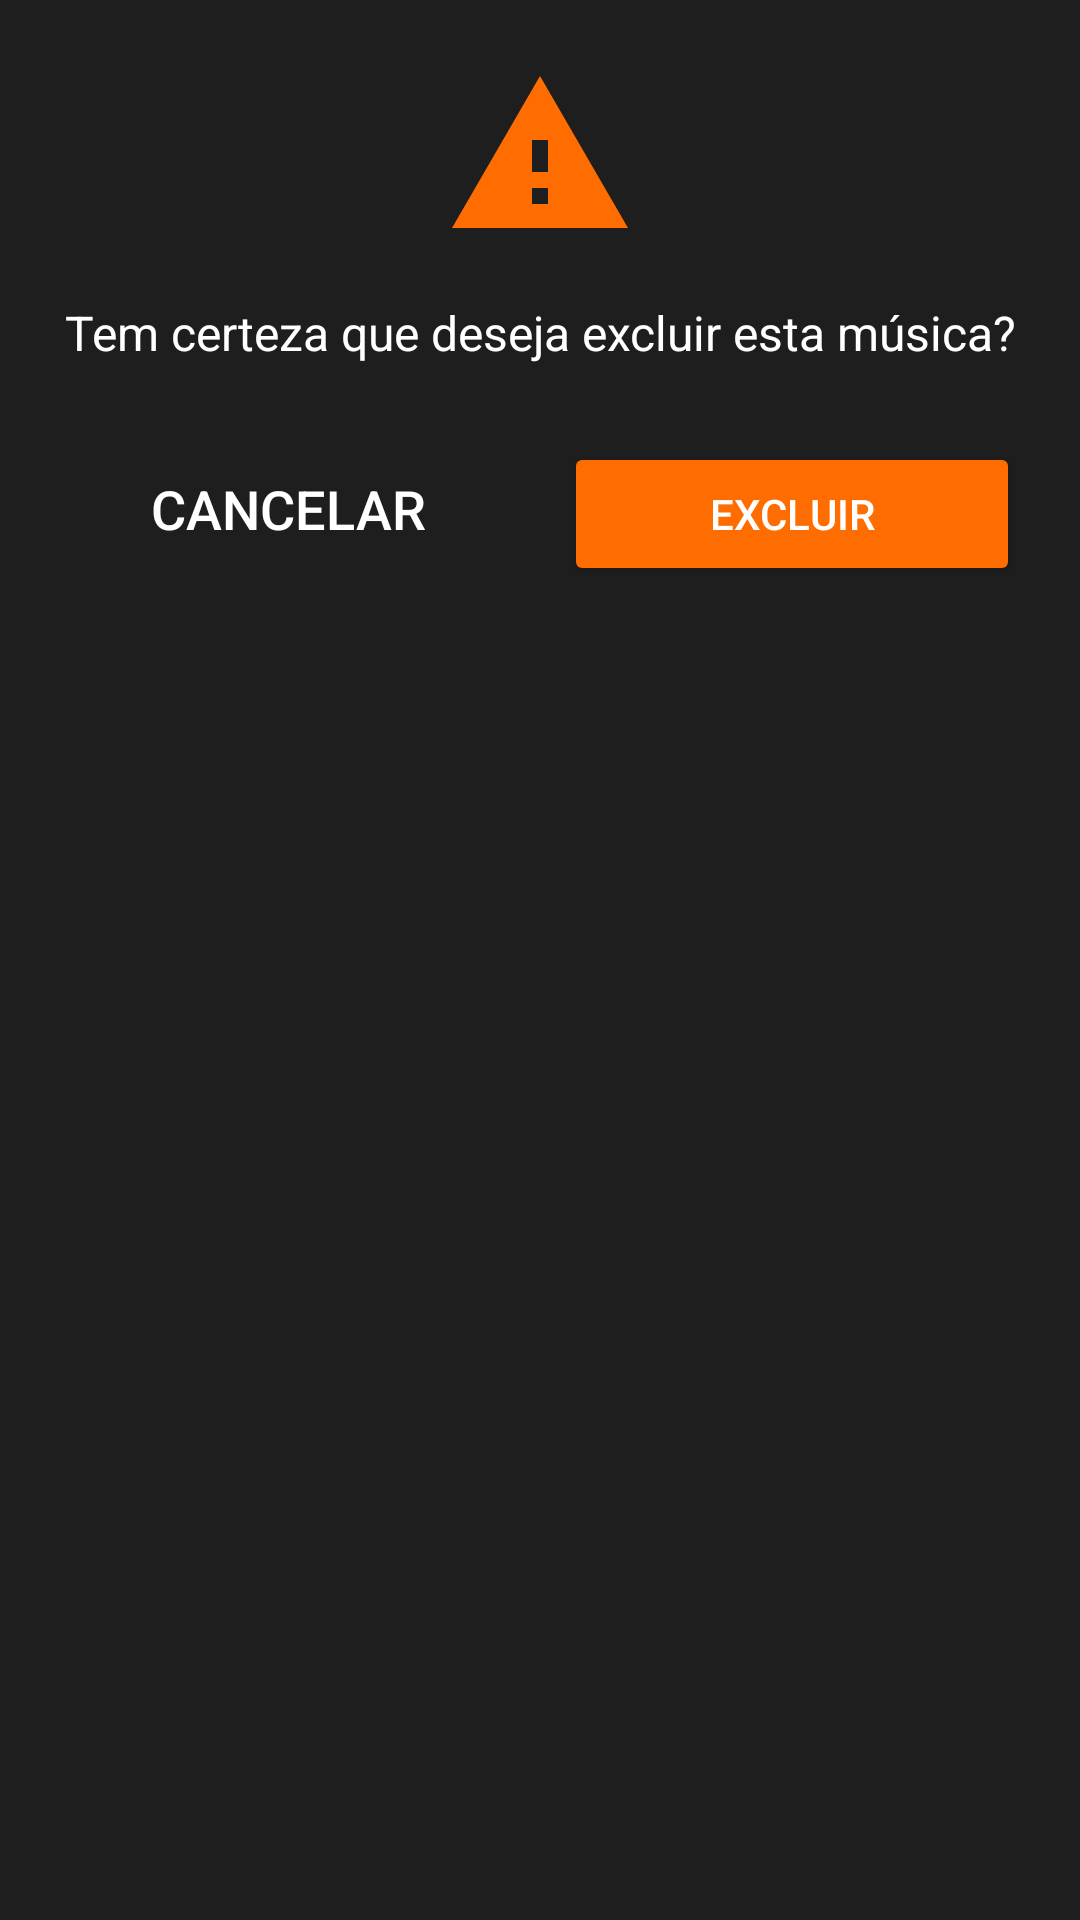

Android layout source for this screen:
<!-- AndroidManifest.xml: application theme Theme.MusicPlayerMVP -->
<!-- res/layout/dialog_delete_song.xml -->
<?xml version="1.0" encoding="utf-8"?>
<LinearLayout xmlns:android="http://schemas.android.com/apk/res/android"
    android:layout_width="match_parent"
    android:layout_height="wrap_content"
    xmlns:app="http://schemas.android.com/apk/res-auto"
    android:orientation="vertical"
    android:padding="20dp"
    android:background="@color/surface_dark">

    <ImageView
        android:layout_width="64dp"
        android:layout_height="64dp"
        android:layout_gravity="center_horizontal"
        android:src="@drawable/ic_warning"
        app:tint="@color/colorAccent"
        android:layout_marginBottom="16dp" />

    <TextView
        android:id="@+id/tv_warning"
        android:layout_width="match_parent"
        android:layout_height="wrap_content"
        android:text="Tem certeza que deseja excluir esta música?"
        android:textSize="16sp"
        android:textColor="@color/on_surface_dark"
        android:textAlignment="center"
        android:lineSpacingExtra="4dp"
        android:layout_marginBottom="24dp" />

    <LinearLayout
        android:layout_width="match_parent"
        android:layout_height="wrap_content"
        android:orientation="horizontal">

        <Button
            android:id="@+id/btn_cancel"
            android:layout_width="0dp"
            android:layout_height="wrap_content"
            android:layout_weight="1"
            android:text="Cancelar"
            android:textColor="@color/on_surface_dark"
            android:layout_marginEnd="8dp"
            android:textSize="18dp"
            android:background="?attr/selectableItemBackgroundBorderless" />

        <Button
            android:id="@+id/btn_delete"
            android:layout_width="0dp"
            android:layout_height="wrap_content"
            android:layout_weight="1"
            android:text="Excluir"
            android:textColor="@android:color/white"
            android:layout_marginStart="8dp"
            android:backgroundTint="@color/colorAccent"
            style="@style/Widget.AppCompat.Button.Colored" />

    </LinearLayout>

</LinearLayout>
<!-- resources referenced by this layout -->
<resources>
  <color name="colorAccent">#FF6D00</color>
  <color name="on_surface_dark">#FFFFFFFF</color>
  <color name="surface_dark">#1E1E1E</color>
  <!-- drawable ic_warning (drawable) -->
  <vector xmlns:android="http://schemas.android.com/apk/res/android"
      android:width="1024dp"
      android:height="1024dp"
      android:viewportWidth="1024"
      android:viewportHeight="1024">
    <path
        android:fillColor="#FFF"
        android:pathData="M42.7,896h938.7L512,85.3 42.7,896zM554.7,768h-85.3v-85.3h85.3v85.3zM554.7,597.3h-85.3v-170.7h85.3v170.7z"/>
  </vector>
  <style name="Theme.MusicPlayerMVP" parent="Base.Theme.MusicPlayerMVP">
          
          <item name="android:windowBackground">@color/background_light</item>
          <item name="android:colorBackground">@color/background_light</item>
          <item name="colorOnPrimary">@color/white</item>
  
          
          <item name="android:textColorPrimary">@color/on_surface_light</item>
          <item name="android:textColorSecondary">@color/on_surface_variant_light</item>
  
          
          <item name="actionMenuTextColor">@color/on_surface_light</item>
          <item name="android:actionMenuTextColor">@color/on_surface_light</item>
  
          
          <item name="popupMenuStyle">@style/PopupMenuLight</item>
  
          
          <item name="android:dialogTheme">@style/MyDialogThemeLight</item>
          <item name="android:alertDialogTheme">@style/MyAlertDialogThemeLight</item>
          <item name="materialAlertDialogTheme">@style/MyAlertDialogThemeLight</item>
  
          
          <item name="android:statusBarColor">@color/background_light</item>
      </style>
  <style name="Base.Theme.MusicPlayerMVP" parent="Theme.MaterialComponents.DayNight.NoActionBar">
          
          <item name="colorPrimary">@color/colorPrimary</item>
          <item name="colorPrimaryDark">@color/colorPrimaryDark</item>
          <item name="colorOnPrimary">@color/white</item>
          <item name="colorAccent">@color/colorAccent</item>
  
          
          <item name="android:windowLightStatusBar">true</item> 
      </style>
  <color name="background_light">#FFFFFF</color>
  <color name="white">#FFFFFFFF</color>
  <color name="on_surface_light">#FF000000</color>
  <color name="on_surface_variant_light">#FF666666</color>
  <style name="PopupMenuLight" parent="Widget.AppCompat.PopupMenu">
          <item name="android:background">@color/surface_light</item>
          <item name="android:textColor">@color/on_surface_light</item>
          <item name="android:popupBackground">@color/surface_light</item>
          <item name="android:itemBackground">@color/surface_light</item>
      </style>
  <style name="MyDialogThemeLight" parent="ThemeOverlay.Material3.Dialog">
          <item name="android:windowBackground">@color/surface_light</item>
          <item name="android:background">@color/surface_light</item>
          <item name="android:textColorPrimary">@color/on_surface_light</item>
          <item name="android:textColor">@color/on_surface_light</item>
          <item name="android:windowMinWidthMinor">85%</item>
          <item name="android:windowMinWidthMajor">85%</item>
      </style>
  <style name="MyAlertDialogThemeLight" parent="ThemeOverlay.Material3.Dialog.Alert">
          <item name="android:windowBackground">@color/surface_light</item>
          <item name="android:background">@color/surface_light</item>
          <item name="android:textColorPrimary">@color/on_surface_light</item>
          <item name="android:textColor">@color/on_surface_light</item>
          <item name="buttonBarButtonStyle">@style/MyDialogButtonStyleLight</item>
          <item name="android:windowMinWidthMinor">85%</item>
          <item name="android:windowMinWidthMajor">85%</item>
      </style>
  <color name="colorPrimary">#0A4E83</color>
  <color name="colorPrimaryDark">#083A63</color>
  <color name="surface_light">#F5F5F5</color>
  <style name="MyDialogButtonStyleLight" parent="Widget.Material3.Button.TextButton">
          <item name="android:textColor">@color/colorAccent</item>
      </style>
</resources>
